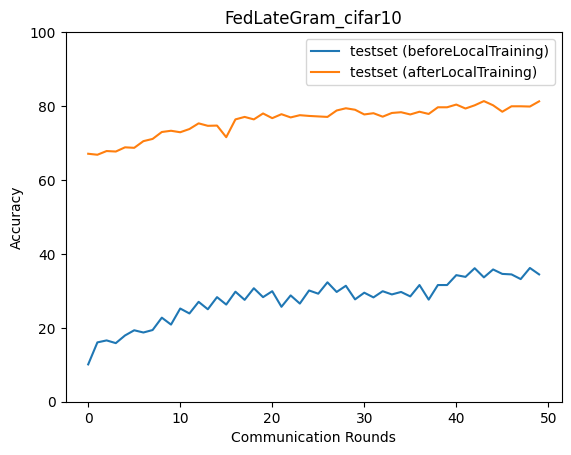

The file beside this chart, header and first rows:
epoch, accuracy_test_before, macro_f1_test_before, macro_precision_test_before, macro_recall_test_before, accuracy_test_after, macro_f1_test_after, macro_precision_test_after, macro_recall_test_after
0, 10.1, 4.952, 5.745, 10.18, 67.09, 65.64, 70.15, 67.75
1, 16.05, 5.295, 3.224, 15.53, 66.82, 62.69, 71.84, 67.29
2, 16.59, 6.084, 5.039, 16.74, 67.83, 66.38, 71.24, 68.51
3, 15.85, 7.594, 6.428, 15.14, 67.69, 66.82, 68.21, 68.22
4, 17.93, 8.672, 11.42, 17.94, 68.83, 68.38, 72.26, 69.46
5, 19.33, 9.662, 11.58, 18.64, 68.7, 68.04, 70.12, 69.06
6, 18.73, 11.46, 35.6, 18.69, 70.5, 69.91, 72.71, 70.98
7, 19.4, 10.46, 13.25, 18.7, 71.1, 70.69, 73.03, 71.43
8, 22.74, 16.56, 23.92, 22.33, 72.98, 72.25, 73.76, 73.43
9, 20.87, 12.67, 20.27, 20.17, 73.31, 72.79, 75.1, 73.63
10, 25.22, 20.02, 23.68, 24.63, 72.91, 72.14, 73.23, 73.31
11, 23.88, 17.22, 28.12, 23.11, 73.78, 73.96, 74.3, 73.95
12, 27.02, 21.26, 26.96, 26.27, 75.32, 75.1, 76.81, 75.47
13, 25.02, 20.51, 36.76, 24.41, 74.65, 73.99, 74.97, 75.2
14, 28.29, 22.79, 26.11, 27.62, 74.72, 73.92, 75.49, 75.23
15, 26.29, 22.26, 38, 25.76, 71.57, 70.97, 73.25, 71.97
16, 29.77, 24.45, 28.22, 29.2, 76.39, 76.39, 76.91, 76.52
17, 27.56, 22.23, 30.21, 26.95, 77.06, 76.85, 77.45, 77.13
18, 30.7, 25.03, 34.09, 30.2, 76.39, 76.21, 77.63, 76.78
19, 28.29, 23.47, 41.86, 27.87, 77.99, 77.86, 79.02, 78.12
20, 29.9, 25.21, 29.13, 29.51, 76.72, 76.68, 77.68, 76.9
21, 25.69, 19.68, 25.16, 25.17, 77.79, 77.66, 78.64, 78.08
22, 28.76, 23.09, 30.37, 28.51, 76.92, 76.49, 78.51, 77.36
23, 26.56, 19.18, 34.26, 26.17, 77.53, 77.46, 78.33, 77.57
24, 30.1, 25.47, 31.67, 29.76, 77.32, 77.39, 77.97, 77.39
25, 29.23, 22.88, 27.91, 28.69, 77.19, 77.15, 77.83, 77.44
26, 32.31, 27.51, 32.97, 31.94, 77.06, 77.1, 77.8, 77.3
27, 29.7, 24.41, 39.71, 29.23, 78.8, 78.86, 78.89, 78.92
28, 31.37, 27.72, 37.9, 31.1, 79.4, 79.44, 79.91, 79.43
29, 27.69, 21.99, 37.55, 27.14, 79, 79.03, 79.39, 79.11
30, 29.5, 24.62, 38.44, 29.36, 77.73, 77.92, 78.31, 78.02
31, 28.23, 21.69, 33.57, 27.72, 78.06, 78.08, 78.74, 78.29
32, 29.9, 25.57, 34.46, 29.79, 77.12, 77.07, 78.04, 77.5
33, 29.03, 22.65, 38.24, 28.48, 78.13, 78.18, 78.52, 78.41
34, 29.7, 25.68, 35.52, 29.49, 78.33, 78.36, 79.16, 78.52
35, 28.49, 22.38, 40.45, 28.04, 77.73, 77.49, 77.74, 78.07
36, 31.57, 27.88, 42.38, 31.4, 78.46, 78.7, 78.85, 78.64
37, 27.63, 20.73, 35.35, 27.04, 77.86, 77.89, 78.19, 78.14
38, 31.57, 28.21, 41.74, 31.42, 79.67, 79.5, 80.09, 79.97
39, 31.57, 25.67, 40.24, 31.13, 79.67, 79.71, 79.89, 79.71
40, 34.25, 30.57, 38.59, 33.89, 80.4, 80.41, 80.62, 80.66
41, 33.78, 29.57, 39.29, 33.41, 79.33, 79.42, 80.39, 79.61
42, 36.12, 32.85, 39.84, 35.72, 80.2, 80.32, 80.42, 80.4
43, 33.65, 30.07, 41.86, 33.2, 81.34, 81.39, 81.47, 81.4
44, 35.79, 33, 37.83, 35.46, 80.2, 80.17, 80.45, 80.37
45, 34.58, 31.19, 38.15, 34.07, 78.46, 78.08, 80.04, 78.66
46, 34.45, 32.36, 40.3, 34.27, 79.93, 79.87, 80.42, 80.14
47, 33.18, 27.82, 40.25, 32.68, 79.93, 79.89, 80.25, 80.28
48, 36.19, 33.61, 41.39, 35.85, 79.87, 79.67, 80.39, 80.24
49, 34.45, 29.92, 45.35, 33.96, 81.27, 81.43, 81.65, 81.4
